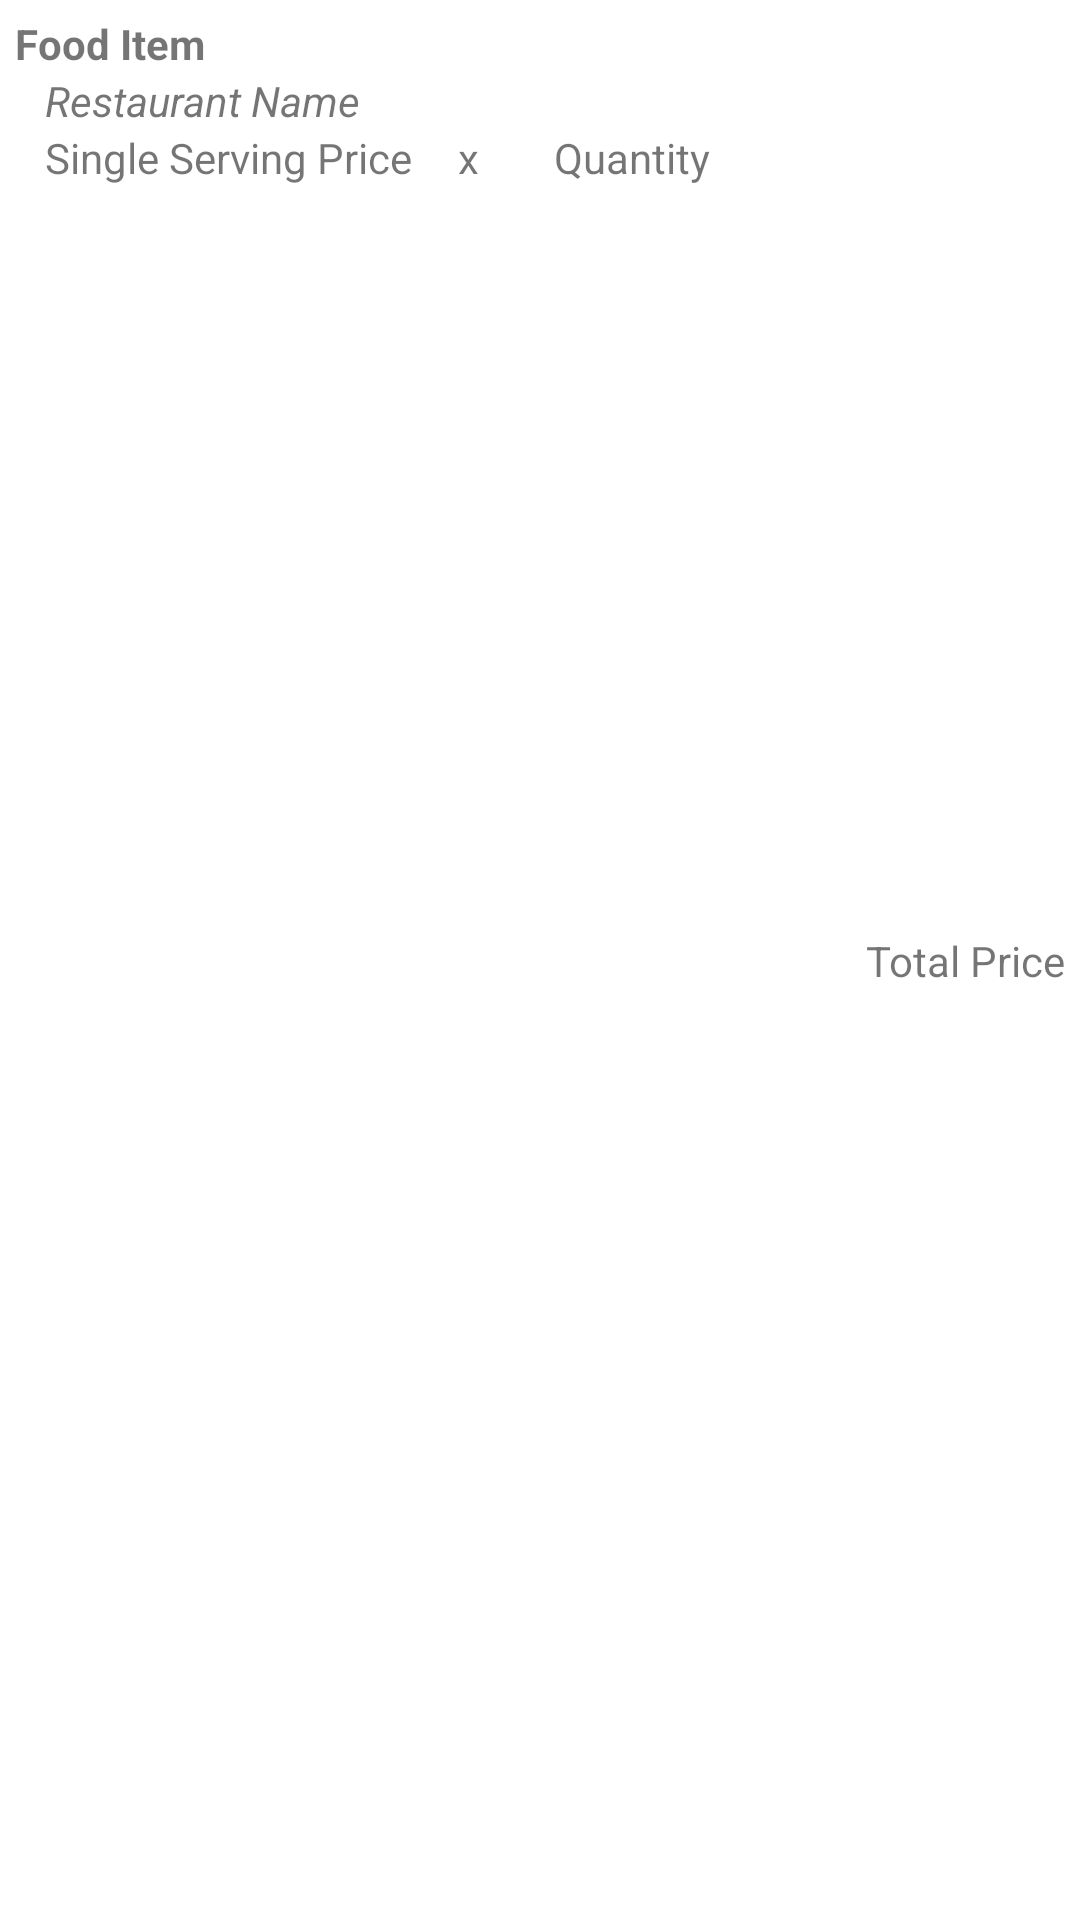

Produce the Android XML layout that renders to this screen, including the resource entries it uses.
<!-- AndroidManifest.xml: application theme Theme.FoodApp_MAD -->
<!-- res/layout/fragment_order_details.xml -->
<?xml version="1.0" encoding="utf-8"?>
<androidx.constraintlayout.widget.ConstraintLayout xmlns:android="http://schemas.android.com/apk/res/android"
    android:layout_width="match_parent"
    android:layout_height="wrap_content"
    xmlns:app="http://schemas.android.com/apk/res-auto"
    android:padding="5dp">

    <TextView
        android:layout_width="wrap_content"
        android:layout_height="wrap_content"

        app:layout_constraintTop_toTopOf="parent"
        app:layout_constraintLeft_toLeftOf="parent"

        android:textStyle="bold"
        android:text="Food Item"

        android:id="@+id/foodItem"
        />

    <TextView
        android:layout_width="wrap_content"
        android:layout_height="wrap_content"

        app:layout_constraintTop_toBottomOf="@id/foodItem"
        app:layout_constraintLeft_toLeftOf="parent"

        android:paddingLeft="10dp"

        android:textStyle="italic"
        android:text="Restaurant Name"

        android:id="@+id/restaurantName"
        />

    <TextView
        android:layout_width="wrap_content"
        android:layout_height="wrap_content"

        app:layout_constraintTop_toBottomOf="@id/restaurantName"
        app:layout_constraintLeft_toLeftOf="parent"

        android:paddingLeft="10dp"

        android:text="Single Serving Price"

        android:id="@+id/servingPrice"
        />

    <TextView
        android:layout_width="wrap_content"
        android:layout_height="wrap_content"

        app:layout_constraintTop_toBottomOf="@id/restaurantName"
        app:layout_constraintLeft_toRightOf="@id/servingPrice"

        android:text="x"

        android:paddingLeft="15dp"
        android:paddingRight="15dp"

        android:id="@+id/x"
        />

    <TextView
        android:layout_width="wrap_content"
        android:layout_height="wrap_content"

        app:layout_constraintTop_toBottomOf="@id/restaurantName"
        app:layout_constraintLeft_toRightOf="@id/x"

        android:paddingLeft="10dp"

        android:text="Quantity"

        android:id="@+id/quantity"
        />

    <TextView
        android:layout_width="wrap_content"
        android:layout_height="wrap_content"

        app:layout_constraintRight_toRightOf="parent"
        app:layout_constraintTop_toTopOf="parent"
        app:layout_constraintBottom_toBottomOf="parent"

        android:text="Total Price"


        android:id="@+id/totalPrice"
        />

</androidx.constraintlayout.widget.ConstraintLayout>
<!-- resources referenced by this layout -->
<resources>
  <style name="Theme.FoodApp_MAD" parent="Theme.MaterialComponents.DayNight.DarkActionBar">
          
          <item name="colorPrimary">@color/purple_500</item>
          <item name="colorPrimaryVariant">@color/purple_700</item>
          <item name="colorOnPrimary">@color/white</item>
          
          <item name="colorSecondary">@color/teal_200</item>
          <item name="colorSecondaryVariant">@color/teal_700</item>
          <item name="colorOnSecondary">@color/black</item>
          
          <item name="android:statusBarColor" tools:targetApi="l">?attr/colorPrimaryVariant</item>
          
      </style>
  <!-- not gathered from this repository: default colours our renderer supplied (Android Studio template values) -->
  <color name="purple_500">#FF6200EE</color>
  <color name="purple_700">#FF3700B3</color>
  <color name="teal_200">#FF03DAC5</color>
  <color name="teal_700">#FF018786</color>
  <color name="black">#FF000000</color>
  <color name="white">#FFFFFFFF</color>
</resources>
